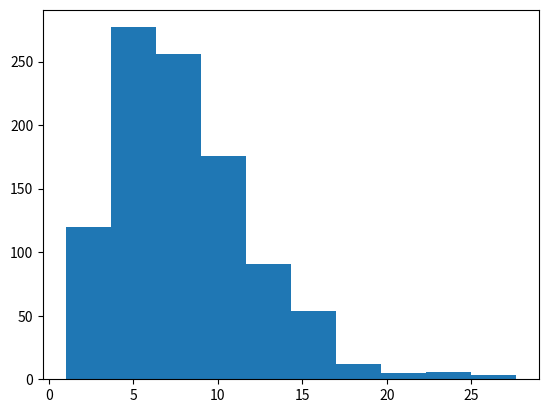

Python code for this plot: (Note: this script raises an exception after producing the figure.)
%matplotlib inline
import numpy as np
import matplotlib.pyplot as plt
import scipy.stats as sts


%matplotlib inline
import numpy as np
import matplotlib.pyplot as plt
import scipy.stats as sts


chi_rv = sts.chi2(8)
# выборка на 1000 элементов
sample = chi_rv.rvs(1000)
# на отрезке [0, 30] рисуется...
x = np.linspace(0,30,100)
# ...гистограмма
pdf = chi_rv.pdf(x)
plt.hist(sample, normed=True, label='sample histogram')
# ...и pdf
plt.plot(x, pdf, label='theoretical pdf')
plt.legend()
plt.ylabel('$f(x)$')
plt.xlabel('$x$')
plt.show()